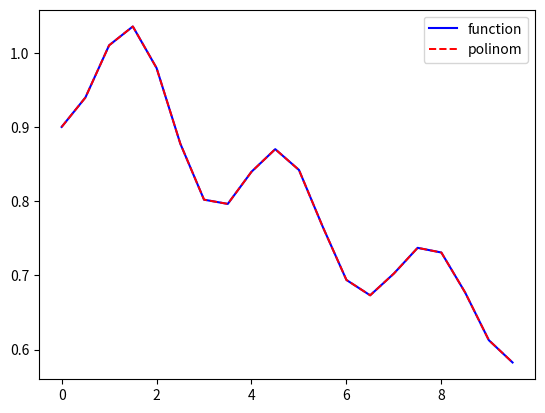

Write the Python code that produced this figure.
import numpy as np
import matplotlib.pyplot as plt

def initial_cond(x):
    f = (10 - np.cos(2 * x) + np.log(1 + x)) / (10 + x)
    return f

if __name__=='__main__':
    xmin = 0
    xmax = 10
    h = 0.5
    N = int((xmax-xmin)//h)
    x = np.arange(xmin,xmax, h)
    f = [initial_cond(x[i]) for i in range(len(x)) ]
    def polinom(xx):
        res = 0
        for i in range(len(x)):
            mult = 1
            for j in range(len(x)):
                if (j != i):
                    mult*= (xx - x[j]) / (x[i] - x[j])
            res += f[i] * mult
        return res

    g = [polinom(x[i]) for i in range(len(x))]
    print(x)
    print(f)
    print(g)
    
    plt.plot(x,f,color='b', label='function')
    plt.plot(x,g,color='r', linestyle = '--', linewidth=1.4, label='polinom')
    plt.legend()
    plt.show()

#if __name__ == '__main__':
#    xmin = 0
#    xmax = 10
 #   N = 40
 #   x = [(xmax + xmin)/2 + (xmax - xmin) * np.cos(np.pi * (2 * m - 1) / (2 * N)) /2 for m in range (N)]
  #  f = [initial_cond(x[i]) for i in range(len(x))]


 #   def polinom(xx):
  #      res = 0
  #      for i in range(1, len(x) - 1):
  #          mult = 1
   #         for j in range(1, len(x) - 1):
   #             if (x[j] != x[i]):
   #                 mult *= (xx - x[j]) / (x[i] - x[j])
   #         res += f[i] * mult
   #     return res


  #  g = [polinom(x[i]) for i in range(len(x))]
  #  print(x)
  #  print(f)
  #  print(g)

  #  plt.plot(x, f, color='b', label='function')
   # plt.plot(x, g, linestyle = '--', linewidth=1.4, color='r', label='polinom')
    #plt.legend()
   # plt.show()